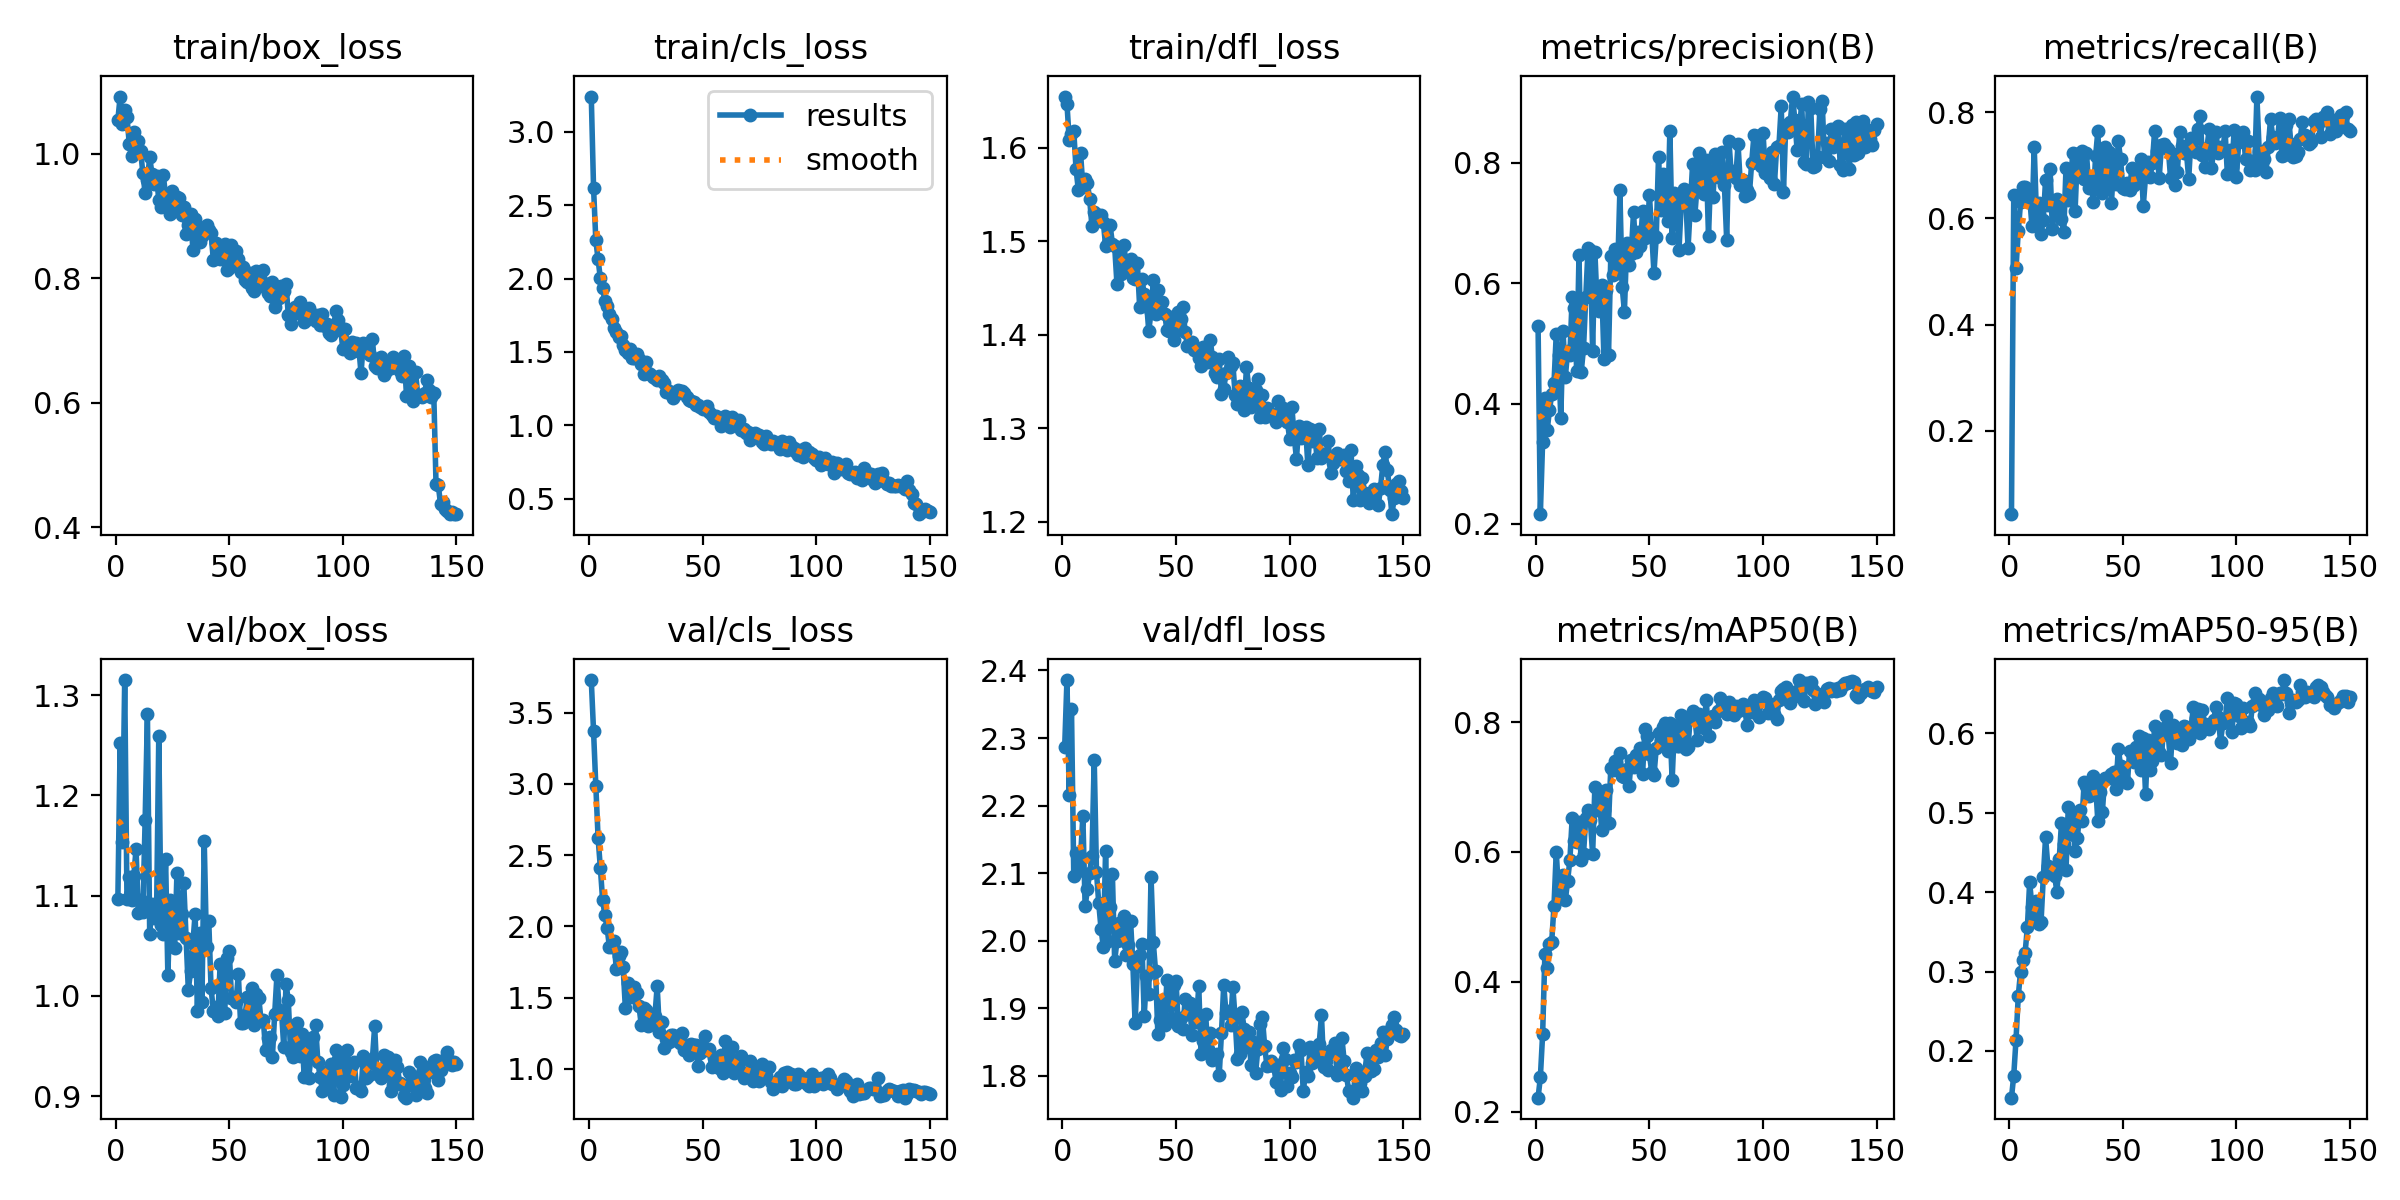

The table this chart was drawn from, first rows:
epoch, time, train/box_loss, train/cls_loss, train/dfl_loss, metrics/precision(B), metrics/recall(B), metrics/mAP50(B), metrics/mAP50-95(B), val/box_loss, val/cls_loss, val/dfl_loss, lr/pg0, lr/pg1, lr/pg2
1, 31.2, 1.055, 3.241, 1.655, 0.5294, 0.04286, 0.2216, 0.1412, 1.097, 3.729, 2.286, 0.0003673, 0.0003673, 0.0003673
2, 57.81, 1.092, 2.62, 1.647, 0.2161, 0.644, 0.2527, 0.169, 1.252, 3.371, 2.386, 0.0007327, 0.0007327, 0.0007327
3, 84.24, 1.047, 2.26, 1.609, 0.3364, 0.5064, 0.319, 0.2144, 1.153, 2.986, 2.215, 0.001093, 0.001093, 0.001093
4, 110.7, 1.071, 2.132, 1.615, 0.4087, 0.5761, 0.4422, 0.2697, 1.315, 2.621, 2.343, 0.001089, 0.001089, 0.001089
5, 137.4, 1.06, 2.001, 1.618, 0.3557, 0.6305, 0.4213, 0.2998, 1.097, 2.41, 2.096, 0.001082, 0.001082, 0.001082
6, 164.3, 1.017, 1.937, 1.577, 0.3885, 0.6584, 0.4585, 0.3145, 1.118, 2.182, 2.129, 0.001074, 0.001074, 0.001074
7, 190.7, 0.996, 1.844, 1.555, 0.4155, 0.6594, 0.4618, 0.3238, 1.096, 2.079, 2.103, 0.001067, 0.001067, 0.001067
8, 217, 1.035, 1.814, 1.594, 0.4333, 0.656, 0.5168, 0.3558, 1.12, 1.986, 2.124, 0.00106, 0.00106, 0.00106
9, 243.5, 1.01, 1.759, 1.558, 0.5159, 0.6397, 0.5999, 0.4124, 1.146, 1.853, 2.184, 0.001052, 0.001052, 0.001052
10, 269.8, 1.02, 1.724, 1.567, 0.4802, 0.5864, 0.5396, 0.3818, 1.083, 1.854, 2.051, 0.001045, 0.001045, 0.001045
11, 296.3, 1.005, 1.661, 1.562, 0.376, 0.7348, 0.5428, 0.3671, 1.096, 1.896, 2.076, 0.001038, 0.001038, 0.001038
12, 322.7, 0.9691, 1.639, 1.545, 0.5199, 0.6057, 0.5642, 0.3884, 1.084, 1.703, 2.1, 0.00103, 0.00103, 0.00103
13, 349.2, 0.9368, 1.604, 1.516, 0.4439, 0.6284, 0.5255, 0.3596, 1.176, 1.795, 2.126, 0.001023, 0.001023, 0.001023
14, 373.9, 0.9576, 1.607, 1.531, 0.4866, 0.5706, 0.5557, 0.3618, 1.281, 1.818, 2.268, 0.001016, 0.001016, 0.001016
15, 398.7, 0.995, 1.55, 1.529, 0.48, 0.5971, 0.5877, 0.4184, 1.062, 1.718, 2.102, 0.001008, 0.001008, 0.001008
16, 423.5, 0.9678, 1.516, 1.527, 0.5765, 0.6719, 0.6516, 0.4688, 1.092, 1.427, 2.055, 0.001001, 0.001001, 0.001001
17, 447.8, 0.9518, 1.495, 1.528, 0.5581, 0.6252, 0.6171, 0.433, 1.078, 1.603, 2.018, 0.0009937, 0.0009937, 0.0009937
18, 472.8, 0.9637, 1.52, 1.521, 0.4534, 0.6924, 0.6156, 0.4299, 1.078, 1.544, 1.991, 0.0009863, 0.0009863, 0.0009863
19, 497.4, 0.9264, 1.462, 1.495, 0.6461, 0.5803, 0.6459, 0.425, 1.259, 1.506, 2.132, 0.000979, 0.000979, 0.000979
20, 521.7, 0.9152, 1.456, 1.498, 0.4529, 0.6201, 0.5873, 0.4203, 1.071, 1.575, 1.999, 0.0009717, 0.0009717, 0.0009717
21, 547.3, 0.9654, 1.486, 1.517, 0.4922, 0.636, 0.5973, 0.4002, 1.062, 1.529, 2.05, 0.0009643, 0.0009643, 0.0009643
22, 574.7, 0.9332, 1.452, 1.497, 0.5776, 0.628, 0.653, 0.4412, 1.136, 1.439, 2.098, 0.000957, 0.000957, 0.000957
23, 600.1, 0.9237, 1.418, 1.495, 0.6577, 0.5994, 0.6643, 0.4871, 1.021, 1.308, 1.97, 0.0009497, 0.0009497, 0.0009497
24, 625.5, 0.9033, 1.351, 1.455, 0.6559, 0.5733, 0.6487, 0.4608, 1.096, 1.43, 1.999, 0.0009424, 0.0009424, 0.0009424
25, 650.8, 0.9398, 1.431, 1.492, 0.4872, 0.6954, 0.5965, 0.428, 1.082, 1.411, 2.026, 0.000935, 0.000935, 0.000935
26, 675.7, 0.9183, 1.357, 1.465, 0.6522, 0.635, 0.7004, 0.5074, 1.048, 1.302, 2.001, 0.0009277, 0.0009277, 0.0009277
27, 700.8, 0.9307, 1.348, 1.496, 0.5623, 0.672, 0.665, 0.4732, 1.123, 1.317, 2.036, 0.0009204, 0.0009204, 0.0009204
28, 725.7, 0.9293, 1.329, 1.477, 0.5538, 0.7227, 0.6825, 0.5002, 1.063, 1.387, 1.979, 0.000913, 0.000913, 0.000913
29, 750.5, 0.9014, 1.325, 1.468, 0.5963, 0.6143, 0.6336, 0.4515, 1.082, 1.371, 1.994, 0.0009057, 0.0009057, 0.0009057
30, 777.8, 0.9146, 1.306, 1.481, 0.4734, 0.7212, 0.6647, 0.4676, 1.112, 1.581, 2.029, 0.0008984, 0.0008984, 0.0008984
31, 808.1, 0.8707, 1.336, 1.461, 0.5888, 0.6895, 0.6955, 0.5028, 1.058, 1.26, 1.966, 0.000891, 0.000891, 0.000891
32, 836.2, 0.8863, 1.311, 1.46, 0.4806, 0.7262, 0.6444, 0.4894, 1.006, 1.331, 1.877, 0.0008837, 0.0008837, 0.0008837
33, 864.6, 0.9042, 1.29, 1.476, 0.6454, 0.6744, 0.7294, 0.5389, 1.025, 1.15, 1.962, 0.0008764, 0.0008764, 0.0008764
34, 893.5, 0.8463, 1.229, 1.429, 0.614, 0.7239, 0.7258, 0.5339, 1.052, 1.207, 1.978, 0.000869, 0.000869, 0.000869
35, 920.2, 0.8957, 1.232, 1.46, 0.657, 0.6579, 0.7394, 0.5209, 1.082, 1.192, 1.995, 0.0008617, 0.0008617, 0.0008617
36, 947.2, 0.8848, 1.215, 1.443, 0.6176, 0.6721, 0.7284, 0.5307, 0.9846, 1.24, 1.889, 0.0008544, 0.0008544, 0.0008544
37, 974.1, 0.8591, 1.187, 1.435, 0.754, 0.6304, 0.7517, 0.5465, 1.063, 1.236, 1.947, 0.000847, 0.000847, 0.000847
38, 999.6, 0.8678, 1.209, 1.404, 0.5942, 0.7164, 0.7168, 0.5371, 0.9942, 1.2, 1.921, 0.0008397, 0.0008397, 0.0008397
39, 1026, 0.8775, 1.243, 1.424, 0.5527, 0.7637, 0.7148, 0.489, 1.155, 1.211, 2.095, 0.0008324, 0.0008324, 0.0008324
40, 1052, 0.8856, 1.236, 1.458, 0.6661, 0.6629, 0.7277, 0.5264, 1.049, 1.184, 1.997, 0.000825, 0.000825, 0.000825
41, 1078, 0.8777, 1.231, 1.422, 0.6309, 0.6471, 0.701, 0.5008, 1.074, 1.25, 1.955, 0.0008177, 0.0008177, 0.0008177
42, 1104, 0.8723, 1.218, 1.447, 0.6492, 0.735, 0.7414, 0.5434, 1.008, 1.131, 1.862, 0.0008104, 0.0008104, 0.0008104
43, 1130, 0.8304, 1.191, 1.426, 0.7175, 0.6603, 0.7313, 0.5437, 0.9852, 1.168, 1.882, 0.000803, 0.000803, 0.000803
44, 1157, 0.8573, 1.175, 1.435, 0.6521, 0.7253, 0.75, 0.5432, 0.9887, 1.097, 1.908, 0.0007957, 0.0007957, 0.0007957
45, 1183, 0.8395, 1.167, 1.422, 0.6849, 0.6294, 0.747, 0.549, 0.9799, 1.175, 1.875, 0.0007884, 0.0007884, 0.0007884
46, 1209, 0.8311, 1.158, 1.405, 0.6616, 0.7075, 0.7596, 0.5507, 1.031, 1.165, 1.942, 0.000781, 0.000781, 0.000781
47, 1235, 0.8338, 1.137, 1.404, 0.7201, 0.6639, 0.7207, 0.5302, 1.014, 1.165, 1.918, 0.0007737, 0.0007737, 0.0007737
48, 1262, 0.8548, 1.139, 1.419, 0.6753, 0.7453, 0.7887, 0.5807, 0.9829, 1.022, 1.886, 0.0007664, 0.0007664, 0.0007664
49, 1288, 0.814, 1.125, 1.395, 0.6786, 0.7112, 0.7785, 0.5594, 1.038, 1.114, 1.934, 0.000759, 0.000759, 0.000759
50, 1316, 0.8165, 1.109, 1.405, 0.7462, 0.6574, 0.7512, 0.5433, 1.045, 1.137, 1.94, 0.0007517, 0.0007517, 0.0007517
51, 1343, 0.8535, 1.117, 1.424, 0.6843, 0.6545, 0.7231, 0.5393, 0.9984, 1.231, 1.874, 0.0007444, 0.0007444, 0.0007444
52, 1370, 0.824, 1.131, 1.417, 0.6168, 0.6674, 0.7182, 0.5369, 0.9991, 1.135, 1.885, 0.000737, 0.000737, 0.000737
53, 1396, 0.8442, 1.088, 1.43, 0.6768, 0.6541, 0.7598, 0.578, 0.9937, 1.136, 1.869, 0.0007297, 0.0007297, 0.0007297
54, 1422, 0.8319, 1.07, 1.403, 0.8101, 0.6955, 0.7826, 0.5749, 1.022, 1.014, 1.913, 0.0007224, 0.0007224, 0.0007224
55, 1448, 0.8101, 1.049, 1.388, 0.722, 0.6633, 0.7717, 0.5633, 0.9727, 1.077, 1.892, 0.000715, 0.000715, 0.000715
56, 1474, 0.8181, 1.065, 1.392, 0.7808, 0.6763, 0.7917, 0.5822, 0.9735, 1.036, 1.907, 0.0007077, 0.0007077, 0.0007077
57, 1502, 0.7977, 1.049, 1.393, 0.7742, 0.6687, 0.7988, 0.5962, 0.9814, 1.005, 1.861, 0.0007004, 0.0007004, 0.0007004
58, 1529, 0.7951, 0.9976, 1.383, 0.7025, 0.711, 0.7551, 0.5539, 0.999, 1.099, 1.902, 0.000693, 0.000693, 0.000693
59, 1555, 0.8083, 1.023, 1.385, 0.8534, 0.6233, 0.7981, 0.5937, 0.9778, 0.9729, 1.88, 0.0006857, 0.0006857, 0.0006857
60, 1583, 0.7841, 1.064, 1.375, 0.6747, 0.6788, 0.7108, 0.5235, 1.008, 1.198, 1.932, 0.0006784, 0.0006784, 0.0006784
... 90 more rows
